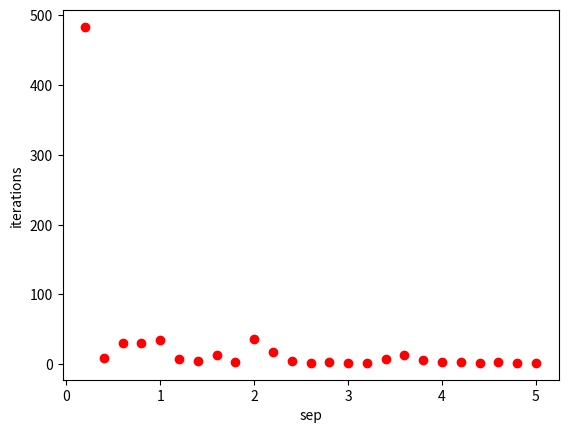

Write Python code to recreate this figure.
import numpy as np
import matplotlib.pyplot as plt
import random
from random import shuffle

def generate_points(sep=5, rad=10, thk=5,  num=1000):
    data = []
    neg_x = []
    neg_y = []
    pos_x = []
    pos_y = []
    ptxm = []
    ptym = []
    neg_center = [0,sep/2]
    pos_center = [thk/2+rad,-sep/2]
    for i in range(num): # generate pts below line
        angle = random.uniform(0,np.pi)
        n_rad = rad + random.uniform(0,thk)
        x_pos = neg_center[0] - n_rad*np.cos(angle)
        y_pos = neg_center[1] + n_rad*np.sin(angle)
        ptx = np.array([1, x_pos, y_pos])
        ptxm.append(ptx)
        ptym.append([-1])
        data.append((ptx, -1))
        neg_x.append(x_pos)
        neg_y.append(y_pos)

    for i in range(num): # generate pts above line
        angle = random.uniform(0,np.pi)
        n_rad = rad + random.uniform(0,thk)
        x_pos = pos_center[0] - n_rad*np.cos(angle)
        y_pos = pos_center[1] - n_rad*np.sin(angle)
        ptx = np.array([1, x_pos, y_pos])
        ptxm.append(ptx)
        ptym.append([1])
        data.append((ptx, 1))
        pos_x.append(x_pos)
        pos_y.append(y_pos)

    shuffle(data)
    w = np.array([0, 0, 0])
    iterations = 0
    flag = False
    while True:
        flag = False
        for i in range(len(data)):
            ptx = data[i][0]
            y = data[i][1]
            if np.dot(w, ptx) * y <= 0:
                w = np.add(w, y * ptx)
                iterations += 1
                flag = True
        if flag == False:
            break
    return iterations

if __name__ == "__main__":
    seps = []
    all_iterations = []

    sepv = 0.2
    while sepv <= 5.1:
        seps.append(sepv)
        all_iterations.append(generate_points(sep=sepv))
        sepv += 0.2
    pts, = plt.plot(seps, all_iterations, 'ro')
    plt.xlabel('sep')
    plt.ylabel('iterations')
    #plt.title("sep versus iterations")
    #plt.grid(True)
    plt.show()
